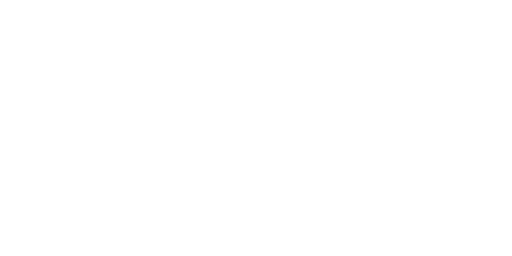
t = 0.00 s
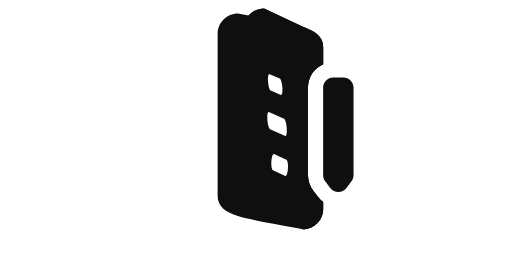
t = 0.39 s
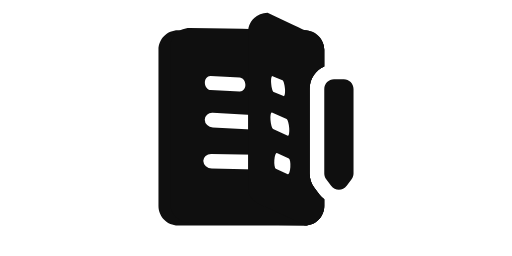
t = 0.79 s
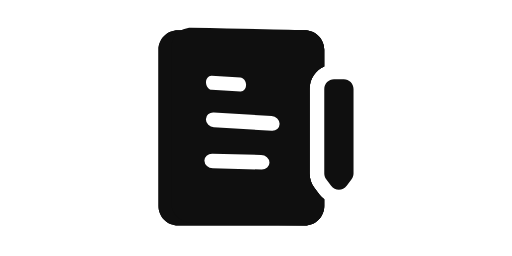
t = 1.20 s
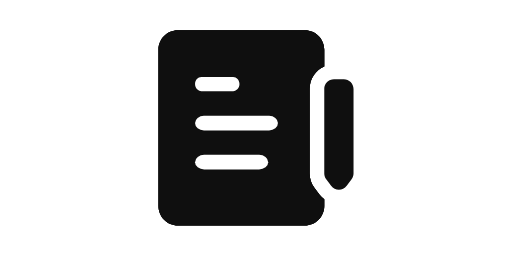
t = 1.46 s
t = 2.00 s: frame unchanged from t = 1.46 s, image omitted

The animated SVG that drew these frames (rendered in a browser with its animation timeline set to each time). Animation: 63 SMIL elements (animate=3,animateMotion=9,animateTransform=51); one cycle of 2.00 s.

<svg xmlns="http://www.w3.org/2000/svg" viewBox="0 0 42 21" overflow="hidden" preserveAspectRatio="xMidYMid meet" id="eaf-c38-0"><!-- Created with Expressive Animator v1.3.1 | https://expressive.app/expressive-animator/ --><defs><clipPath id="eaf-c38-1"><rect x="0" y="0" width="42" height="21"></rect></clipPath></defs><g clip-path="url('#eaf-c38-1')" style="isolation: isolate;"><g><g><g transform="translate(0 0)"><rect fill="#fff" width="42" height="21" rx="1.21" transform="matrix(0 0 0 0 21 10.5)"><animateTransform attributeName="transform" type="translate" from="21 10.5" to="21 10.5" calcMode="discrete" dur="2000ms" fill="freeze"></animateTransform><animateTransform keyTimes="0;0.1835;1" calcMode="spline" keySplines="0 0 0.58 1;0 0 1 1" dur="2000ms" fill="freeze" attributeName="transform" values="0 0;1 1;1 1" type="scale" additive="sum"></animateTransform><animateTransform attributeName="transform" type="translate" from="-21 -10.5" to="-21 -10.5" calcMode="discrete" dur="2000ms" fill="freeze" additive="sum"></animateTransform></rect><g transform="matrix(0 0 0 0 29 10.49)"><path fill="#0f0f0f" d="m28.2 6.5l-0.8 0c-0.44 0 -0.8 0.36 -0.8 0.8l0 6.93c0 0.17 0.06 0.34 0.16 0.48l0.4 0.53c0.32 0.43 0.96 0.43 1.28 0l0.4 -0.53c0.1 -0.14 0.16 -0.31 0.16 -0.48l0 -6.93c0 -0.44 -0.36 -0.8 -0.8 -0.8l0 0z"></path><g><g><path fill="#0f0f0f" d="m26.2 15.96l-0.4 -0.53c-0.26 -0.34 -0.4 -0.77 -0.4 -1.2l0 -6.94c0 -0.82 0.5 -1.53 1.2 -1.83l0 -1.37c0 -0.88 -0.7172 -1.1876 -1.6 -1.6q-0.8828 -0.4124 -3.0492 -1.442c-0.88 0 -1.6 0.72 -1.6 1.6l0 12.8c0 0.88 0.6495 1.1871 1.6 1.6q0.9505 0.4129 3.0492 1.442c0.88 0 1.6 -0.72 1.6 -1.6l0 -0.54c-0.15 -0.11 -0.29 -0.25 -0.4 -0.4l0 0.01z"><animate keyTimes="0;0.0915;0.3745;1" calcMode="spline" keySplines="0 0 1 1;0.42 0 0.58 1;0 0 1 1" dur="2000ms" fill="freeze" attributeName="d" values="m26.2 15.96l-0.4 -0.53c-0.26 -0.34 -0.4 -0.77 -0.4 -1.2l0 -6.94c0 -0.82 0.5 -1.53 1.2 -1.83l0 -1.37c0 -0.88 -0.7172 -1.1876 -1.6 -1.6q-0.8828 -0.4124 -3.0492 -1.442c-0.88 0 -1.6 0.72 -1.6 1.6l0 12.8c0 0.88 0.6495 1.1871 1.6 1.6q0.9505 0.4129 3.0492 1.442c0.88 0 1.6 -0.72 1.6 -1.6l0 -0.54c-0.15 -0.11 -0.29 -0.25 -0.4 -0.4l0 0.01z;m26.2 15.96l-0.4 -0.53c-0.26 -0.34 -0.4 -0.77 -0.4 -1.2l0 -6.94c0 -0.82 0.5 -1.53 1.2 -1.83l0 -1.37c0 -0.88 -0.7172 -1.1876 -1.6 -1.6q-0.8828 -0.4124 -3.0492 -1.442c-0.88 0 -1.6 0.72 -1.6 1.6l0 12.8c0 0.88 0.6495 1.1871 1.6 1.6q0.9505 0.4129 3.0492 1.442c0.88 0 1.6 -0.72 1.6 -1.6l0 -0.54c-0.15 -0.11 -0.29 -0.25 -0.4 -0.4l0 0.01z;m26.2 15.96l-0.4 -0.53c-0.26 -0.34 -0.4 -0.77 -0.4 -1.2l0 -6.94c0 -0.82 0.5 -1.53 1.2 -1.83l0 -1.37c0 -0.88 -0.72 -1.6 -1.6 -1.6q-0.88 0 -10.4 0c-0.88 0 -1.6 0.72 -1.6 1.6l0 12.8c0 0.88 0.72 1.6 1.6 1.6q0.88 0 10.4 0c0.88 0 1.6 -0.72 1.6 -1.6l0 -0.54c-0.15 -0.11 -0.29 -0.25 -0.4 -0.4l0 0.01z;m26.2 15.96l-0.4 -0.53c-0.26 -0.34 -0.4 -0.77 -0.4 -1.2l0 -6.94c0 -0.82 0.5 -1.53 1.2 -1.83l0 -1.37c0 -0.88 -0.72 -1.6 -1.6 -1.6q-0.88 0 -10.4 0c-0.88 0 -1.6 0.72 -1.6 1.6l0 12.8c0 0.88 0.72 1.6 1.6 1.6q0.88 0 10.4 0c0.88 0 1.6 -0.72 1.6 -1.6l0 -0.54c-0.15 -0.11 -0.29 -0.25 -0.4 -0.4l0 0.01z"></animate></path><path fill="#fff" d="m0.6229 0l3.1289 0c0.3437 0 0.6229 0.2792 0.6229 0.6229l0 0c0 0.3437 -0.2792 0.6229 -0.6229 0.6229l-3.1289 0c-0.3437 0 -0.6229 -0.2792 -0.6229 -0.6229l0 0c0 -0.3437 0.2792 -0.6229 0.6229 -0.6229z" transform="matrix(0.2593 0.1101 0.0725 1.0373 22.2 6.1777)"><animateTransform attributeName="transform" type="translate" from="0 0" to="0 0" calcMode="discrete" dur="2000ms" fill="freeze"></animateTransform><animateMotion keyTimes="0;0.0915;0.3745;1" calcMode="spline" keySplines="0 0 1 1;0.42 0 0.58 1;0 0 1 1" dur="2000ms" fill="freeze" attributeName="transform" keyPoints="0;0;1;1" path="m23.3796 7.3053l-3.7356 -0.4053" additive="sum"></animateMotion><animateTransform keyTimes="0;0.0915;0.3745;1" calcMode="spline" keySplines="0 0 1 1;0.42 0 0.58 1;0 0 1 1" dur="2000ms" fill="freeze" attributeName="transform" values="23;23;0;0" type="rotate" additive="sum"></animateTransform><animateTransform keyTimes="0;0.0915;0.3745;1" calcMode="spline" keySplines="0 0 1 1;0.42 0 0.58 1;0 0 1 1" dur="2000ms" fill="freeze" attributeName="transform" values="27;27;0;0" type="skewX" additive="sum"></animateTransform><animateTransform keyTimes="0;0.0915;0.3745;1" calcMode="spline" keySplines="0 0 1 1;0.42 0 0.58 1;0 0 1 1" dur="2000ms" fill="freeze" attributeName="transform" values="0.2817 0.9265;0.2817 0.9265;0.833 0.9265;0.833 0.9265" type="scale" additive="sum"></animateTransform><animateTransform attributeName="transform" type="translate" from="-4.3747 -0.6229" to="-4.3747 -0.6229" calcMode="discrete" dur="2000ms" fill="freeze" additive="sum"></animateTransform></path><rect fill="#fff" width="5.6" height="1.2" rx="0.6" transform="matrix(0.2741 0.122 0.079 1.1298 22.144 9.1615)"><animateTransform attributeName="transform" type="translate" from="0 0" to="0 0" calcMode="discrete" dur="2000ms" fill="freeze"></animateTransform><animateMotion keyTimes="0;0.0915;0.3745;1" calcMode="spline" keySplines="0 0 1 1;0.42 0 0.58 1;0 0 1 1" dur="2000ms" fill="freeze" attributeName="transform" keyPoints="0;0;1;1" path="m23.7261 10.5227l-0.9261 -0.4227" additive="sum"></animateMotion><animateTransform keyTimes="0;0.0915;0.3745;1" calcMode="spline" keySplines="0 0 1 1;0.42 0 0.58 1;0 0 1 1" dur="2000ms" fill="freeze" attributeName="transform" values="24;24;0;0" type="rotate" additive="sum"></animateTransform><animateTransform keyTimes="0;0.0915;0.3745;1" calcMode="spline" keySplines="0 0 1 1;0.42 0 0.58 1;0 0 1 1" dur="2000ms" fill="freeze" attributeName="transform" values="28;28;0;0" type="skewX" additive="sum"></animateTransform><animateTransform keyTimes="0;0.0915;0.3745;1" calcMode="spline" keySplines="0 0 1 1;0.42 0 0.58 1;0 0 1 1" dur="2000ms" fill="freeze" attributeName="transform" values="0.3 1;0.3 1;1.2143 1;1.2143 1" type="scale" additive="sum"></animateTransform><animateTransform attributeName="transform" type="translate" from="-5.6 -0.6" to="-5.6 -0.6" calcMode="discrete" dur="2000ms" fill="freeze" additive="sum"></animateTransform></rect><rect fill="#fff" width="4.8" height="1.2" rx="0.6" transform="matrix(0.273 0.1273 -0.0747 1.0685 22.5522 12.4759)"><animateTransform attributeName="transform" type="translate" from="0 0" to="0 0" calcMode="discrete" dur="2000ms" fill="freeze"></animateTransform><animateMotion keyTimes="0;0.0915;0.3415;1" calcMode="spline" keySplines="0 0 1 1;0.42 0 0.58 1;0 0 1 1" dur="2000ms" fill="freeze" attributeName="transform" keyPoints="0;0;1;1" path="m23.8179 13.7282l-1.8179 -0.4282" additive="sum"></animateMotion><animateTransform keyTimes="0;0.0915;0.3415;1" calcMode="spline" keySplines="0 0 1 1;0.42 0 0.58 1;0 0 1 1" dur="2000ms" fill="freeze" attributeName="transform" values="25;25;0;0" type="rotate" additive="sum"></animateTransform><animateTransform keyTimes="0;0.0915;0.3745;1" calcMode="spline" keySplines="0 0 1 1;0.42 0 0.58 1;0 0 1 1" dur="2000ms" fill="freeze" attributeName="transform" values="21;21;0;0" type="skewX" additive="sum"></animateTransform><animateTransform keyTimes="0;0.0915;0.3745;1" calcMode="spline" keySplines="0 0 1 1;0.42 0 0.58 1;0 0 1 1" dur="2000ms" fill="freeze" attributeName="transform" values="0.3013 1;0.3013 1;1.25 1;1.25 1" type="scale" additive="sum"></animateTransform><animateTransform attributeName="transform" type="translate" from="-4.8 -0.6" to="-4.8 -0.6" calcMode="discrete" dur="2000ms" fill="freeze" additive="sum"></animateTransform></rect></g><g><path fill="#0f0f0f" d="m26.2 15.96l-0.4 -0.53c-0.26 -0.34 -0.4 -0.77 -0.4 -1.2l0 -6.94c0 -0.82 0.5 -1.53 1.2 -1.83l0 -1.37c0 -0.88 -0.7172 -1.1876 -1.6 -1.6q-0.8828 -0.4124 -3.0492 -1.442c-0.88 0 -1.6 0.72 -1.6 1.6l0 12.8c0 0.88 0.6495 1.1871 1.6 1.6q0.9505 0.4129 3.0492 1.442c0.88 0 1.6 -0.72 1.6 -1.6l0 -0.54c-0.15 -0.11 -0.29 -0.25 -0.4 -0.4l0 0.01z"><animate keyTimes="0;0.183;0.466;1" calcMode="spline" keySplines="0 0 1 1;0.42 0 0.58 1;0 0 1 1" dur="2000ms" fill="freeze" attributeName="d" values="m26.2 15.96l-0.4 -0.53c-0.26 -0.34 -0.4 -0.77 -0.4 -1.2l0 -6.94c0 -0.82 0.5 -1.53 1.2 -1.83l0 -1.37c0 -0.88 -0.7172 -1.1876 -1.6 -1.6q-0.8828 -0.4124 -3.0492 -1.442c-0.88 0 -1.6 0.72 -1.6 1.6l0 12.8c0 0.88 0.6495 1.1871 1.6 1.6q0.9505 0.4129 3.0492 1.442c0.88 0 1.6 -0.72 1.6 -1.6l0 -0.54c-0.15 -0.11 -0.29 -0.25 -0.4 -0.4l0 0.01z;m26.2 15.96l-0.4 -0.53c-0.26 -0.34 -0.4 -0.77 -0.4 -1.2l0 -6.94c0 -0.82 0.5 -1.53 1.2 -1.83l0 -1.37c0 -0.88 -0.7172 -1.1876 -1.6 -1.6q-0.8828 -0.4124 -3.0492 -1.442c-0.88 0 -1.6 0.72 -1.6 1.6l0 12.8c0 0.88 0.6495 1.1871 1.6 1.6q0.9505 0.4129 3.0492 1.442c0.88 0 1.6 -0.72 1.6 -1.6l0 -0.54c-0.15 -0.11 -0.29 -0.25 -0.4 -0.4l0 0.01z;m26.2 15.96l-0.4 -0.53c-0.26 -0.34 -0.4 -0.77 -0.4 -1.2l0 -6.94c0 -0.82 0.5 -1.53 1.2 -1.83l0 -1.37c0 -0.88 -0.72 -1.6 -1.6 -1.6q-0.88 0 -10.4 0c-0.88 0 -1.6 0.72 -1.6 1.6l0 12.8c0 0.88 0.72 1.6 1.6 1.6q0.88 0 10.4 0c0.88 0 1.6 -0.72 1.6 -1.6l0 -0.54c-0.15 -0.11 -0.29 -0.25 -0.4 -0.4l0 0.01z;m26.2 15.96l-0.4 -0.53c-0.26 -0.34 -0.4 -0.77 -0.4 -1.2l0 -6.94c0 -0.82 0.5 -1.53 1.2 -1.83l0 -1.37c0 -0.88 -0.72 -1.6 -1.6 -1.6q-0.88 0 -10.4 0c-0.88 0 -1.6 0.72 -1.6 1.6l0 12.8c0 0.88 0.72 1.6 1.6 1.6q0.88 0 10.4 0c0.88 0 1.6 -0.72 1.6 -1.6l0 -0.54c-0.15 -0.11 -0.29 -0.25 -0.4 -0.4l0 0.01z"></animate></path><path fill="#fff" d="m0.6229 0l3.1289 0c0.3437 0 0.6229 0.2792 0.6229 0.6229l0 0c0 0.3437 -0.2792 0.6229 -0.6229 0.6229l-3.1289 0c-0.3437 0 -0.6229 -0.2792 -0.6229 -0.6229l0 0c0 -0.3437 0.2792 -0.6229 0.6229 -0.6229z" transform="matrix(0.2593 0.1101 0.0725 1.0373 22.2 6.1777)"><animateTransform attributeName="transform" type="translate" from="0 0" to="0 0" calcMode="discrete" dur="2000ms" fill="freeze"></animateTransform><animateMotion keyTimes="0;0.183;0.466;1" calcMode="spline" keySplines="0 0 1 1;0.42 0 0.58 1;0 0 1 1" dur="2000ms" fill="freeze" attributeName="transform" keyPoints="0;0;1;1" path="m23.3796 7.3053l-3.7356 -0.4053" additive="sum"></animateMotion><animateTransform keyTimes="0;0.183;0.466;1" calcMode="spline" keySplines="0 0 1 1;0.42 0 0.58 1;0 0 1 1" dur="2000ms" fill="freeze" attributeName="transform" values="23;23;0;0" type="rotate" additive="sum"></animateTransform><animateTransform keyTimes="0;0.183;0.466;1" calcMode="spline" keySplines="0 0 1 1;0.42 0 0.58 1;0 0 1 1" dur="2000ms" fill="freeze" attributeName="transform" values="27;27;0;0" type="skewX" additive="sum"></animateTransform><animateTransform keyTimes="0;0.183;0.466;1" calcMode="spline" keySplines="0 0 1 1;0.42 0 0.58 1;0 0 1 1" dur="2000ms" fill="freeze" attributeName="transform" values="0.2817 0.9265;0.2817 0.9265;0.833 0.9265;0.833 0.9265" type="scale" additive="sum"></animateTransform><animateTransform attributeName="transform" type="translate" from="-4.3747 -0.6229" to="-4.3747 -0.6229" calcMode="discrete" dur="2000ms" fill="freeze" additive="sum"></animateTransform></path><rect fill="#fff" width="5.6" height="1.2" rx="0.6" transform="matrix(0.2741 0.122 0.079 1.1298 22.144 9.1615)"><animateTransform attributeName="transform" type="translate" from="0 0" to="0 0" calcMode="discrete" dur="2000ms" fill="freeze"></animateTransform><animateMotion keyTimes="0;0.183;0.466;1" calcMode="spline" keySplines="0 0 1 1;0.42 0 0.58 1;0 0 1 1" dur="2000ms" fill="freeze" attributeName="transform" keyPoints="0;0;1;1" path="m23.7261 10.5227l-0.9261 -0.4227" additive="sum"></animateMotion><animateTransform keyTimes="0;0.183;0.466;1" calcMode="spline" keySplines="0 0 1 1;0.42 0 0.58 1;0 0 1 1" dur="2000ms" fill="freeze" attributeName="transform" values="24;24;0;0" type="rotate" additive="sum"></animateTransform><animateTransform keyTimes="0;0.183;0.466;1" calcMode="spline" keySplines="0 0 1 1;0.42 0 0.58 1;0 0 1 1" dur="2000ms" fill="freeze" attributeName="transform" values="28;28;0;0" type="skewX" additive="sum"></animateTransform><animateTransform keyTimes="0;0.183;0.466;1" calcMode="spline" keySplines="0 0 1 1;0.42 0 0.58 1;0 0 1 1" dur="2000ms" fill="freeze" attributeName="transform" values="0.3 1;0.3 1;1.2143 1;1.2143 1" type="scale" additive="sum"></animateTransform><animateTransform attributeName="transform" type="translate" from="-5.6 -0.6" to="-5.6 -0.6" calcMode="discrete" dur="2000ms" fill="freeze" additive="sum"></animateTransform></rect><rect fill="#fff" width="4.8" height="1.2" rx="0.6" transform="matrix(0.273 0.1273 -0.0747 1.0685 22.5522 12.4759)"><animateTransform attributeName="transform" type="translate" from="0 0" to="0 0" calcMode="discrete" dur="2000ms" fill="freeze"></animateTransform><animateMotion keyTimes="0;0.183;0.433;1" calcMode="spline" keySplines="0 0 1 1;0.42 0 0.58 1;0 0 1 1" dur="2000ms" fill="freeze" attributeName="transform" keyPoints="0;0;1;1" path="m23.8179 13.7282l-1.8179 -0.4282" additive="sum"></animateMotion><animateTransform keyTimes="0;0.183;0.433;1" calcMode="spline" keySplines="0 0 1 1;0.42 0 0.58 1;0 0 1 1" dur="2000ms" fill="freeze" attributeName="transform" values="25;25;0;0" type="rotate" additive="sum"></animateTransform><animateTransform keyTimes="0;0.183;0.466;1" calcMode="spline" keySplines="0 0 1 1;0.42 0 0.58 1;0 0 1 1" dur="2000ms" fill="freeze" attributeName="transform" values="21;21;0;0" type="skewX" additive="sum"></animateTransform><animateTransform keyTimes="0;0.183;0.466;1" calcMode="spline" keySplines="0 0 1 1;0.42 0 0.58 1;0 0 1 1" dur="2000ms" fill="freeze" attributeName="transform" values="0.3013 1;0.3013 1;1.25 1;1.25 1" type="scale" additive="sum"></animateTransform><animateTransform attributeName="transform" type="translate" from="-4.8 -0.6" to="-4.8 -0.6" calcMode="discrete" dur="2000ms" fill="freeze" additive="sum"></animateTransform></rect></g><g><path fill="#0f0f0f" d="m26.2 15.96l-0.4 -0.53c-0.26 -0.34 -0.4 -0.77 -0.4 -1.2l0 -6.94c0 -0.82 0.5 -1.53 1.2 -1.83l0 -1.37c0 -0.88 -0.7172 -1.1876 -1.6 -1.6q-0.8828 -0.4124 -3.0492 -1.442c-0.88 0 -1.6 0.72 -1.6 1.6l0 12.8c0 0.88 0.6495 1.1871 1.6 1.6q0.9505 0.4129 3.0492 1.442c0.88 0 1.6 -0.72 1.6 -1.6l0 -0.54c-0.15 -0.11 -0.29 -0.25 -0.4 -0.4l0 0.01z"><animate keyTimes="0;0.3915;0.6745;1" calcMode="spline" keySplines="0 0 1 1;0.42 0 0.58 1;0 0 1 1" dur="2000ms" fill="freeze" attributeName="d" values="m26.2 15.96l-0.4 -0.53c-0.26 -0.34 -0.4 -0.77 -0.4 -1.2l0 -6.94c0 -0.82 0.5 -1.53 1.2 -1.83l0 -1.37c0 -0.88 -0.7172 -1.1876 -1.6 -1.6q-0.8828 -0.4124 -3.0492 -1.442c-0.88 0 -1.6 0.72 -1.6 1.6l0 12.8c0 0.88 0.6495 1.1871 1.6 1.6q0.9505 0.4129 3.0492 1.442c0.88 0 1.6 -0.72 1.6 -1.6l0 -0.54c-0.15 -0.11 -0.29 -0.25 -0.4 -0.4l0 0.01z;m26.2 15.96l-0.4 -0.53c-0.26 -0.34 -0.4 -0.77 -0.4 -1.2l0 -6.94c0 -0.82 0.5 -1.53 1.2 -1.83l0 -1.37c0 -0.88 -0.7172 -1.1876 -1.6 -1.6q-0.8828 -0.4124 -3.0492 -1.442c-0.88 0 -1.6 0.72 -1.6 1.6l0 12.8c0 0.88 0.6495 1.1871 1.6 1.6q0.9505 0.4129 3.0492 1.442c0.88 0 1.6 -0.72 1.6 -1.6l0 -0.54c-0.15 -0.11 -0.29 -0.25 -0.4 -0.4l0 0.01z;m26.2 15.96l-0.4 -0.53c-0.26 -0.34 -0.4 -0.77 -0.4 -1.2l0 -6.94c0 -0.82 0.5 -1.53 1.2 -1.83l0 -1.37c0 -0.88 -0.72 -1.6 -1.6 -1.6q-0.88 0 -10.4 0c-0.88 0 -1.6 0.72 -1.6 1.6l0 12.8c0 0.88 0.72 1.6 1.6 1.6q0.88 0 10.4 0c0.88 0 1.6 -0.72 1.6 -1.6l0 -0.54c-0.15 -0.11 -0.29 -0.25 -0.4 -0.4l0 0.01z;m26.2 15.96l-0.4 -0.53c-0.26 -0.34 -0.4 -0.77 -0.4 -1.2l0 -6.94c0 -0.82 0.5 -1.53 1.2 -1.83l0 -1.37c0 -0.88 -0.72 -1.6 -1.6 -1.6q-0.88 0 -10.4 0c-0.88 0 -1.6 0.72 -1.6 1.6l0 12.8c0 0.88 0.72 1.6 1.6 1.6q0.88 0 10.4 0c0.88 0 1.6 -0.72 1.6 -1.6l0 -0.54c-0.15 -0.11 -0.29 -0.25 -0.4 -0.4l0 0.01z"></animate></path><path fill="#fff" d="m0.6229 0l3.1289 0c0.3437 0 0.6229 0.2792 0.6229 0.6229l0 0c0 0.3437 -0.2792 0.6229 -0.6229 0.6229l-3.1289 0c-0.3437 0 -0.6229 -0.2792 -0.6229 -0.6229l0 0c0 -0.3437 0.2792 -0.6229 0.6229 -0.6229z" transform="matrix(0.2593 0.1101 0.0725 1.0373 22.2 6.1777)"><animateTransform attributeName="transform" type="translate" from="0 0" to="0 0" calcMode="discrete" dur="2000ms" fill="freeze"></animateTransform><animateMotion keyTimes="0;0.3915;0.6745;1" calcMode="spline" keySplines="0 0 1 1;0.42 0 0.58 1;0 0 1 1" dur="2000ms" fill="freeze" attributeName="transform" keyPoints="0;0;1;1" path="m23.3796 7.3053l-3.7356 -0.4053" additive="sum"></animateMotion><animateTransform keyTimes="0;0.3915;0.6745;1" calcMode="spline" keySplines="0 0 1 1;0.42 0 0.58 1;0 0 1 1" dur="2000ms" fill="freeze" attributeName="transform" values="23;23;0;0" type="rotate" additive="sum"></animateTransform><animateTransform keyTimes="0;0.3915;0.6745;1" calcMode="spline" keySplines="0 0 1 1;0.42 0 0.58 1;0 0 1 1" dur="2000ms" fill="freeze" attributeName="transform" values="27;27;0;0" type="skewX" additive="sum"></animateTransform><animateTransform keyTimes="0;0.3915;0.6745;1" calcMode="spline" keySplines="0 0 1 1;0.42 0 0.58 1;0 0 1 1" dur="2000ms" fill="freeze" attributeName="transform" values="0.2817 0.9265;0.2817 0.9265;0.833 0.9265;0.833 0.9265" type="scale" additive="sum"></animateTransform><animateTransform attributeName="transform" type="translate" from="-4.3747 -0.6229" to="-4.3747 -0.6229" calcMode="discrete" dur="2000ms" fill="freeze" additive="sum"></animateTransform></path><rect fill="#fff" width="5.6" height="1.2" rx="0.6" transform="matrix(0.2741 0.122 0.079 1.1298 22.144 9.1615)"><animateTransform attributeName="transform" type="translate" from="0 0" to="0 0" calcMode="discrete" dur="2000ms" fill="freeze"></animateTransform><animateMotion keyTimes="0;0.3915;0.6745;1" calcMode="spline" keySplines="0 0 1 1;0.42 0 0.58 1;0 0 1 1" dur="2000ms" fill="freeze" attributeName="transform" keyPoints="0;0;1;1" path="m23.7261 10.5227l-0.9261 -0.4227" additive="sum"></animateMotion><animateTransform keyTimes="0;0.3915;0.6745;1" calcMode="spline" keySplines="0 0 1 1;0.42 0 0.58 1;0 0 1 1" dur="2000ms" fill="freeze" attributeName="transform" values="24;24;0;0" type="rotate" additive="sum"></animateTransform><animateTransform keyTimes="0;0.3915;0.6745;1" calcMode="spline" keySplines="0 0 1 1;0.42 0 0.58 1;0 0 1 1" dur="2000ms" fill="freeze" attributeName="transform" values="28;28;0;0" type="skewX" additive="sum"></animateTransform><animateTransform keyTimes="0;0.3915;0.6745;1" calcMode="spline" keySplines="0 0 1 1;0.42 0 0.58 1;0 0 1 1" dur="2000ms" fill="freeze" attributeName="transform" values="0.3 1;0.3 1;1.2143 1;1.2143 1" type="scale" additive="sum"></animateTransform><animateTransform attributeName="transform" type="translate" from="-5.6 -0.6" to="-5.6 -0.6" calcMode="discrete" dur="2000ms" fill="freeze" additive="sum"></animateTransform></rect><rect fill="#fff" width="4.8" height="1.2" rx="0.6" transform="matrix(0.273 0.1273 -0.0747 1.0685 22.5522 12.4759)"><animateTransform attributeName="transform" type="translate" from="0 0" to="0 0" calcMode="discrete" dur="2000ms" fill="freeze"></animateTransform><animateMotion keyTimes="0;0.3915;0.6415;1" calcMode="spline" keySplines="0 0 1 1;0.42 0 0.58 1;0 0 1 1" dur="2000ms" fill="freeze" attributeName="transform" keyPoints="0;0;1;1" path="m23.8179 13.7282l-1.8179 -0.4282" additive="sum"></animateMotion><animateTransform keyTimes="0;0.3915;0.6415;1" calcMode="spline" keySplines="0 0 1 1;0.42 0 0.58 1;0 0 1 1" dur="2000ms" fill="freeze" attributeName="transform" values="25;25;0;0" type="rotate" additive="sum"></animateTransform><animateTransform keyTimes="0;0.3915;0.6745;1" calcMode="spline" keySplines="0 0 1 1;0.42 0 0.58 1;0 0 1 1" dur="2000ms" fill="freeze" attributeName="transform" values="21;21;0;0" type="skewX" additive="sum"></animateTransform><animateTransform keyTimes="0;0.3915;0.6745;1" calcMode="spline" keySplines="0 0 1 1;0.42 0 0.58 1;0 0 1 1" dur="2000ms" fill="freeze" attributeName="transform" values="0.3013 1;0.3013 1;1.25 1;1.25 1" type="scale" additive="sum"></animateTransform><animateTransform attributeName="transform" type="translate" from="-4.8 -0.6" to="-4.8 -0.6" calcMode="discrete" dur="2000ms" fill="freeze" additive="sum"></animateTransform></rect></g></g><animateTransform attributeName="transform" type="translate" from="29 10.49" to="29 10.49" calcMode="discrete" dur="2000ms" fill="freeze"></animateTransform><animateTransform keyTimes="0;0.0335;0.1835;0.267;1" calcMode="spline" keySplines="0 0 1 1;0 0 0.58 1;0 0 0.58 1;0 0 1 1" dur="2000ms" fill="freeze" attributeName="transform" values="0 0;0 0;1.05 1.05;1 1;1 1" type="scale" additive="sum"></animateTransform><animateTransform attributeName="transform" type="translate" from="-29 -10.49" to="-29 -10.49" calcMode="discrete" dur="2000ms" fill="freeze" additive="sum"></animateTransform></g></g></g></g></g></svg>